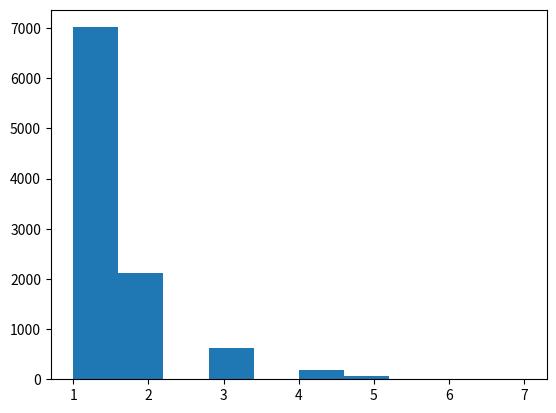

Generate this figure with matplotlib:
import numpy as np
import matplotlib.pyplot as plt

x_list = np.random.geometric(0.7, size=10000)
print(x_list)

plt.hist(x_list)
plt.show()